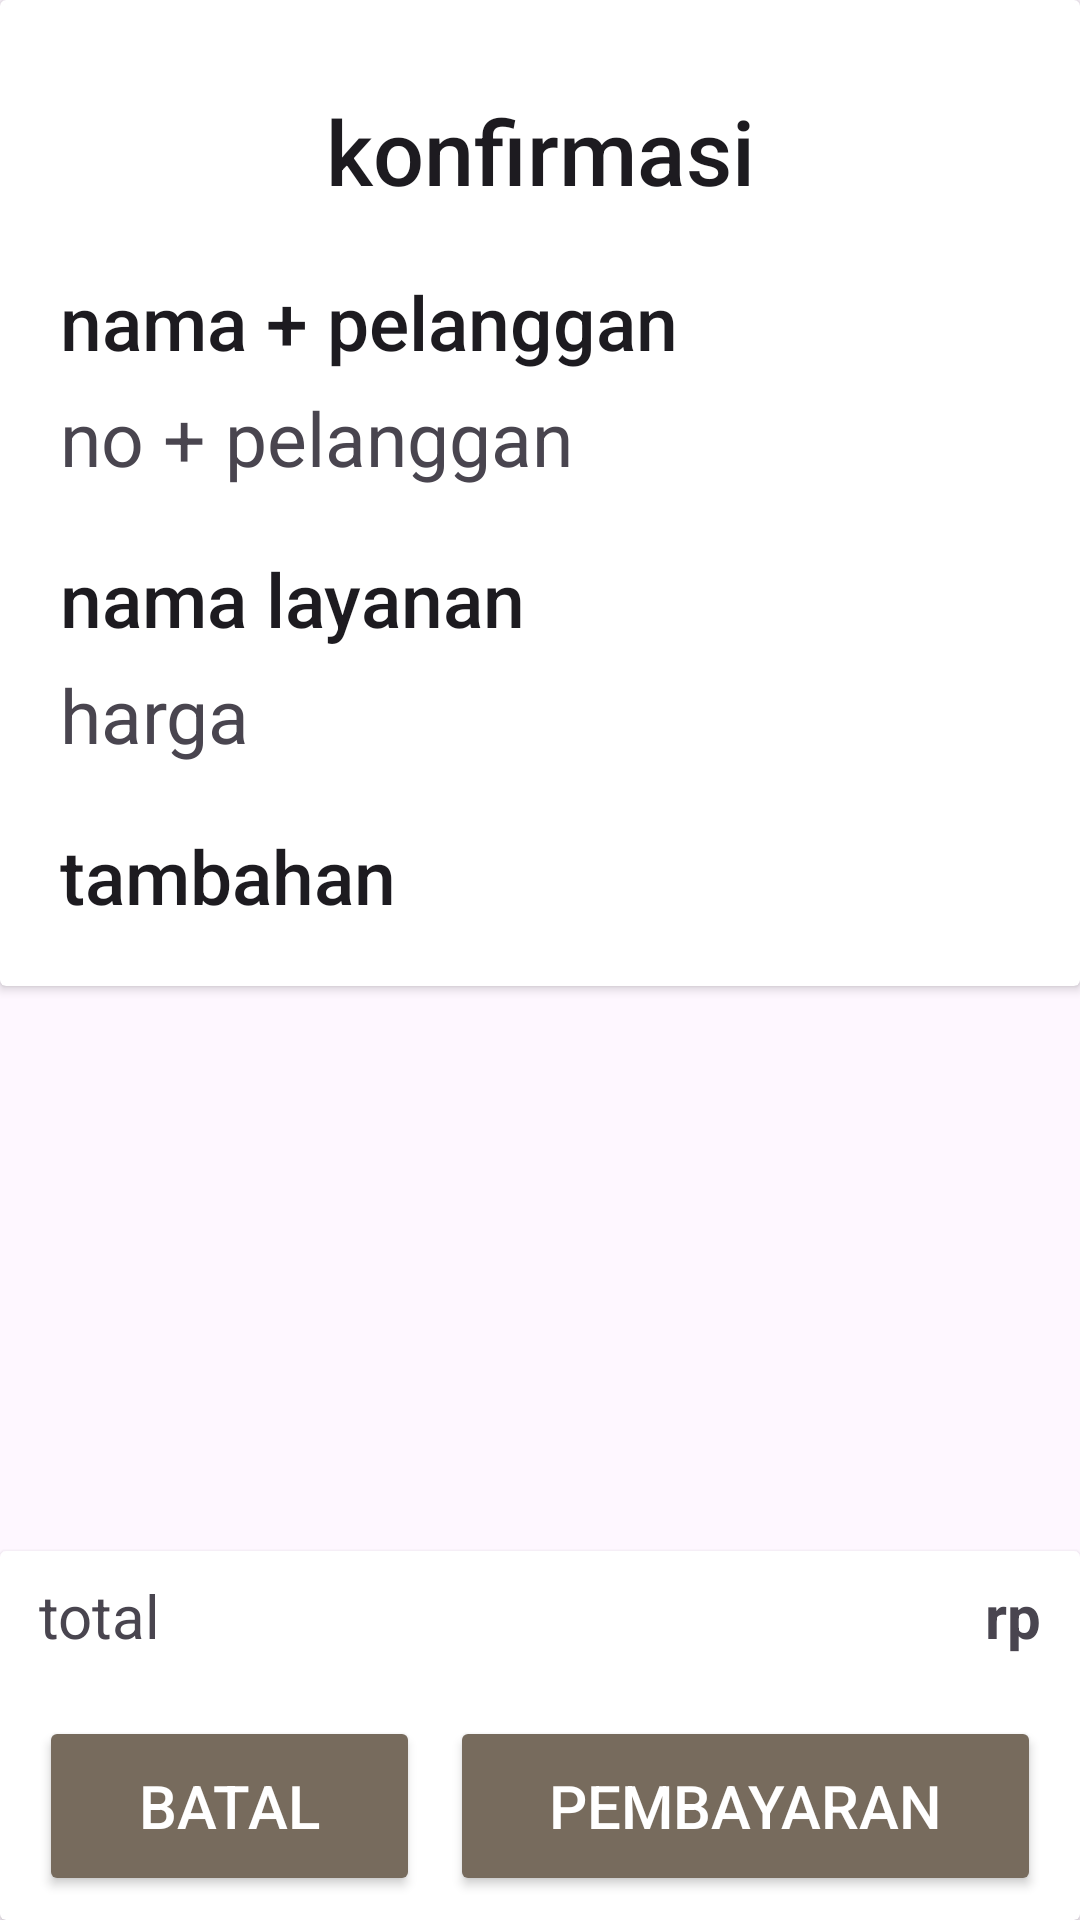

Here is an Android app screen rendered from its layout file. Give the layout XML and the strings, colors and styles it references.
<!-- AndroidManifest.xml: application theme Theme.Laundryy -->
<!-- res/layout/activity_proses.xml -->
<?xml version="1.0" encoding="utf-8"?>
<androidx.constraintlayout.widget.ConstraintLayout xmlns:android="http://schemas.android.com/apk/res/android"
    xmlns:app="http://schemas.android.com/apk/res-auto"
    xmlns:tools="http://schemas.android.com/tools"
    android:id="@+id/main"
    android:layout_width="match_parent"
    android:layout_height="match_parent"
    tools:context=".ProsesActivity">
    <androidx.cardview.widget.CardView
        android:layout_width="match_parent"
        android:layout_height="wrap_content"
        android:id="@+id/cvKonvir"
        app:layout_constraintStart_toStartOf="parent"
        app:layout_constraintEnd_toEndOf="parent"
        app:layout_constraintTop_toTopOf="parent">
        <LinearLayout
            android:layout_width="match_parent"
            android:layout_height="wrap_content"
            android:orientation="vertical"
            android:padding="20dp">
            <TextView
                android:id="@+id/tvJudul"
                android:layout_width="match_parent"
                android:layout_height="wrap_content"
                android:text="@string/konfirmasiData"
                android:textAlignment="center"
                android:layout_marginTop="10dp"
                android:textSize="30sp"
                android:textAppearance="@style/TextAppearance.AppCompat.Title"/>
            <TextView
                android:id="@+id/tvNamaPelanggan"
                android:layout_width="match_parent"
                android:layout_height="wrap_content"
                android:text="@string/NamaPelanggan"
                android:textSize="25sp"
                android:layout_marginTop="20dp"
                android:textAppearance="@style/TextAppearance.AppCompat.Title"/>
            <TextView
                android:id="@+id/tvNohp"
                android:layout_width="match_parent"
                android:layout_height="wrap_content"
                android:text="@string/noPelanggan"
                android:textSize="25sp"
                android:layout_marginTop="5dp"/>
            <TextView
                android:id="@+id/tvNamaLayanan"
                android:layout_width="match_parent"
                android:layout_height="wrap_content"
                android:text="@string/NamaLayanan"
                android:textSize="25sp"
                android:layout_marginTop="20dp"
                android:textAppearance="@style/TextAppearance.AppCompat.Title"/>
            <TextView
                android:id="@+id/tvHarga"
                android:layout_width="match_parent"
                android:layout_height="wrap_content"
                android:text="@string/harga"
                android:textSize="25sp"
                android:layout_marginTop="5dp"/>
            <TextView
                android:id="@+id/tvLayananTambahan"
                android:layout_width="match_parent"
                android:layout_height="wrap_content"
                android:text="@string/layananTambahan"
                android:textSize="25sp"
                android:layout_marginTop="20dp"
                android:textAppearance="@style/TextAppearance.AppCompat.Title"/>
        </LinearLayout>
    </androidx.cardview.widget.CardView>

    <androidx.core.widget.NestedScrollView
        android:id="@+id/nsvKonfirmasiData"
        android:layout_width="match_parent"
        android:layout_height="0dp"
        app:layout_constraintBottom_toTopOf="@id/cvAkhir"
        app:layout_constraintEnd_toEndOf="parent"
        app:layout_constraintStart_toStartOf="parent"
        app:layout_constraintTop_toBottomOf="@id/cvKonvir">
        <androidx.recyclerview.widget.RecyclerView
            android:id="@+id/rvKonfirmasi_LayananTambahan"
            android:layout_width="match_parent"
            android:layout_height="wrap_content"
            tools:listitem="@layout/cardpilihlayanantambahan" />
    </androidx.core.widget.NestedScrollView>
    <androidx.cardview.widget.CardView
        android:id="@+id/cvAkhir"
        android:layout_width="match_parent"
        android:layout_height="wrap_content"
        app:layout_constraintEnd_toEndOf="parent"
        app:layout_constraintStart_toStartOf="parent"
        app:layout_constraintBottom_toBottomOf="parent">
        <LinearLayout
            android:layout_width="match_parent"
            android:layout_height="wrap_content"
            android:orientation="vertical"
            android:layout_margin="8dp">
            <LinearLayout
                android:layout_width="match_parent"
                android:layout_height="wrap_content"
                android:orientation="horizontal">
                <TextView
                    android:id="@+id/tvTotalHarga"
                    android:layout_width="wrap_content"
                    android:layout_weight="1"
                    android:layout_height="wrap_content"
                    android:text="@string/totalbayar"
                    android:textSize="20sp"
                    android:layout_marginBottom="10dp"
                    android:layout_marginStart="5dp"/>
                <TextView
                    android:id="@+id/tvTotalHargaValue"
                    android:layout_width="wrap_content"
                    android:layout_height="wrap_content"
                    android:layout_weight="1"
                    android:gravity="end"
                    android:layout_marginBottom="20dp"
                    android:text="rp"
                    android:textSize="20sp"
                    android:textStyle="bold"
                    android:layout_marginEnd="5dp"/>
            </LinearLayout>
            <LinearLayout
                android:layout_width="match_parent"
                android:layout_height="wrap_content"
                android:orientation="horizontal">
                <Button
                    android:id="@+id/btnBatal"
                    android:layout_width="150dp"
                    android:layout_height="60dp"
                    android:layout_weight="1"
                    android:backgroundTint="#776B5D"
                    android:textColor="#ffffff"
                    android:text="@string/batal"
                    android:textSize="20sp"
                    android:layout_marginEnd="5dp"
                    android:layout_marginStart="5dp"/>
                <Button
                    android:id="@+id/btnPembayaran"
                    android:layout_width="220dp"
                    android:layout_height="60dp"
                    android:layout_weight="1"
                    android:backgroundTint="#776B5D"
                    android:textColor="#ffffff"
                    android:text="@string/pembayaran"
                    android:textSize="20sp"
                    android:layout_marginStart="5dp"
                    android:layout_marginEnd="5dp"/>
            </LinearLayout>
        </LinearLayout>
    </androidx.cardview.widget.CardView>
</androidx.constraintlayout.widget.ConstraintLayout>
<!-- res/layout/cardpilihlayanantambahan.xml (included above) -->
<?xml version="1.0" encoding="utf-8"?>
<androidx.cardview.widget.CardView xmlns:android="http://schemas.android.com/apk/res/android"
    android:layout_width="match_parent"
    android:layout_height="wrap_content"
    xmlns:app="http://schemas.android.com/apk/res-auto"
    android:id="@+id/cvLayananTambahan"
    app:cardCornerRadius="20dp"
    android:layout_margin="5dp">
    <LinearLayout
        android:layout_width="match_parent"
        android:layout_height="match_parent"
        android:orientation="vertical">
        <LinearLayout
            android:layout_width="match_parent"
            android:layout_height="wrap_content"
            android:background="#8D7B68"
            android:padding="10dp"
            android:orientation="horizontal">
            <TextView
                android:id="@+id/tvCardLayananTambahan_Id"
                android:layout_width="wrap_content"
                android:layout_height="wrap_content"
                android:text="[1]"
                android:textAppearance="@style/TextAppearance.AppCompat.Title"
                android:textSize="22sp"
                android:layout_marginStart="10dp"/>
            <ImageView
                android:id="@+id/ivHapus"
                android:layout_width="15dp"
                android:layout_height="15dp"
                android:src="@drawable/silang"
                android:layout_marginTop="5dp"
                android:layout_marginStart="320dp"
                android:visibility="gone"/>

        </LinearLayout>
        <TextView
            android:id="@+id/tvCardLayananTambahan_Nama"
            android:layout_width="match_parent"
            android:layout_height="wrap_content"
            android:layout_marginStart="15dp"
            android:text="@string/tvCardLayanan_Nama"
            android:textSize="27sp"
            android:layout_marginTop="15dp"/>
        <TextView
            android:id="@+id/tvCardLayananTambahan_Harga"
            android:layout_width="match_parent"
            android:layout_height="wrap_content"
            android:layout_marginStart="15dp"
            android:text="@string/tvCardLayanan_Harga"
            android:textSize="22sp"
            android:gravity="end"
            android:layout_marginTop="5dp"
            android:layout_marginBottom="10dp"
            android:layout_marginEnd="15dp"/>
    </LinearLayout>
</androidx.cardview.widget.CardView>
<!-- resources referenced by this layout -->
<resources>
  <!-- drawable silang: png bitmap (drawable, 44517 bytes) -->
  <string name="NamaLayanan">nama layanan</string>
  <string name="NamaPelanggan">nama + pelanggan</string>
  <string name="batal">batal</string>
  <string name="harga">harga</string>
  <string name="konfirmasiData">konfirmasi</string>
  <string name="layananTambahan">tambahan</string>
  <string name="noPelanggan">no + pelanggan</string>
  <string name="pembayaran">pembayaran</string>
  <string name="totalbayar">total</string>
  <string name="tvCardLayanan_Harga">harga layanan</string>
  <string name="tvCardLayanan_Nama">nama layanan</string>
  <style name="Theme.Laundryy" parent="Base.Theme.Laundryy" />
  <style name="Base.Theme.Laundryy" parent="Theme.Material3.DayNight.NoActionBar">
          
          
      </style>
</resources>
